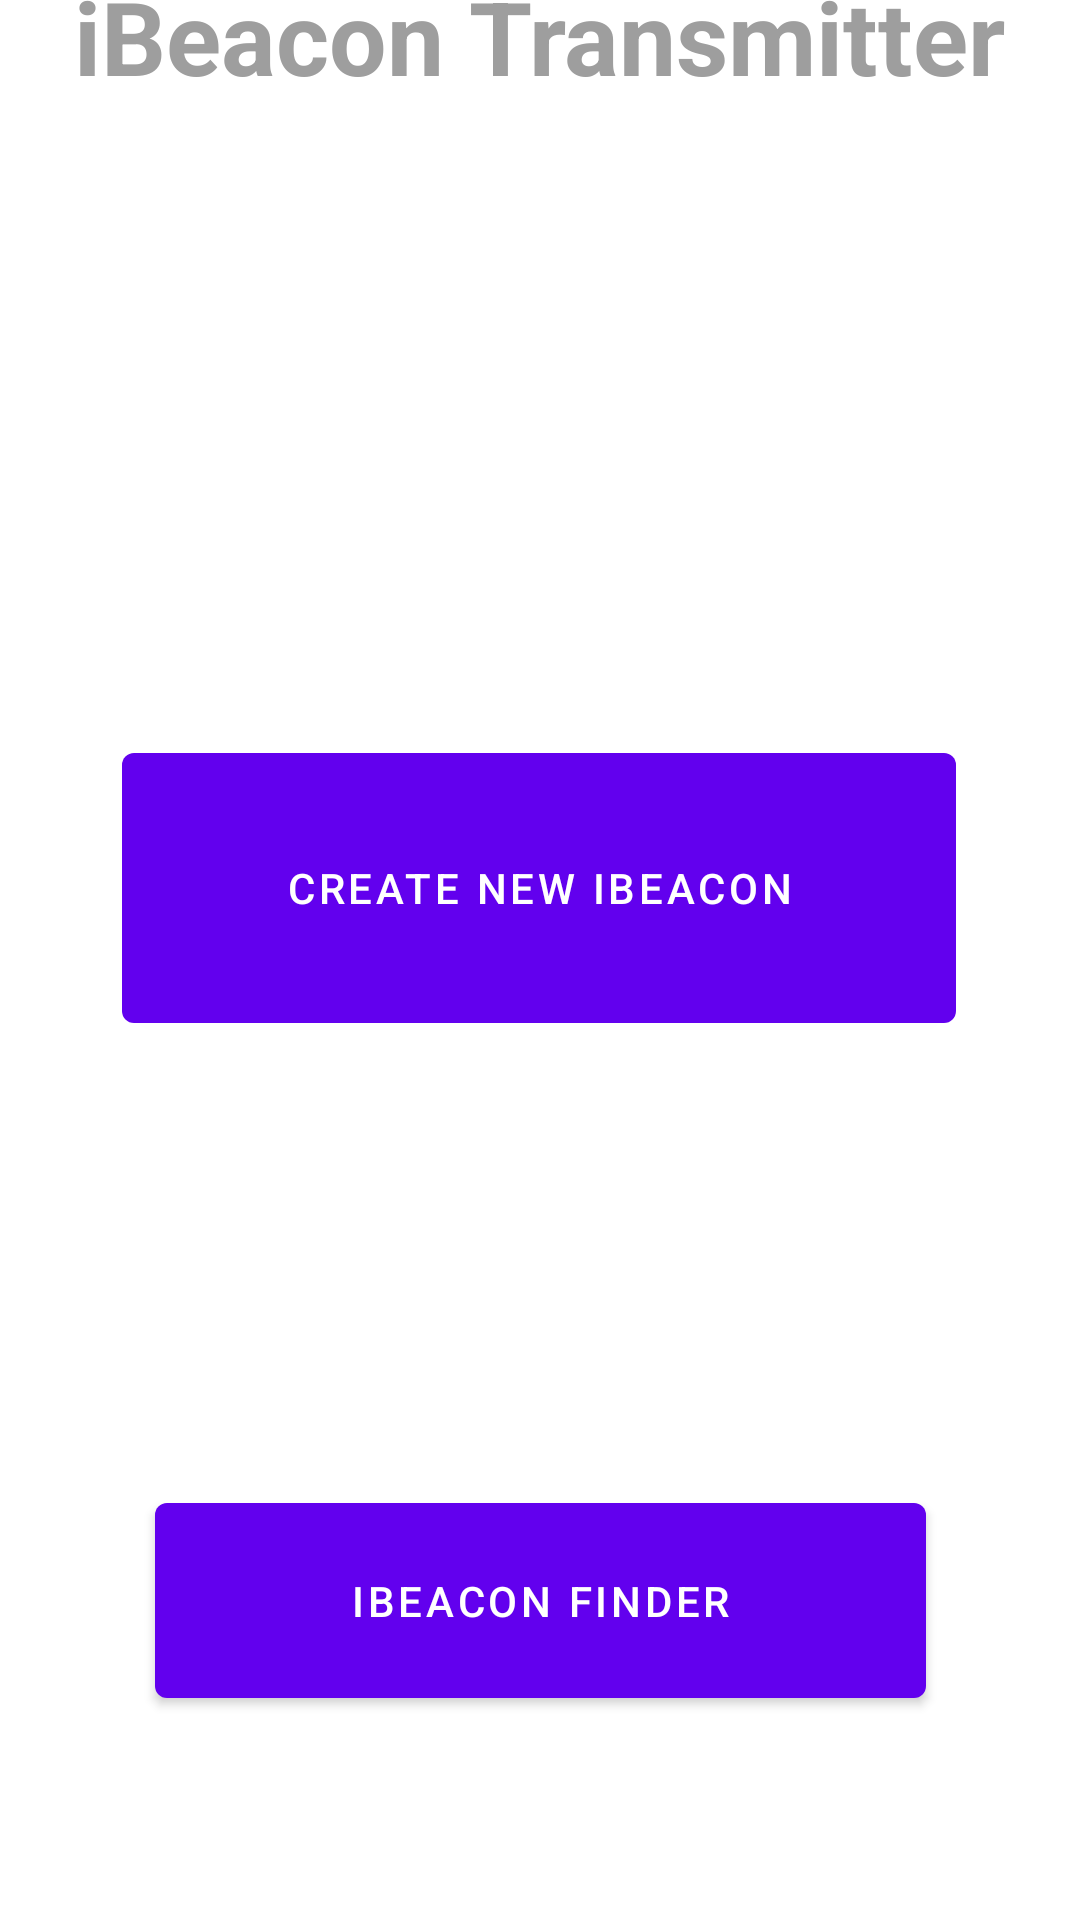

Layout XML and referenced resources for this Android screen:
<!-- AndroidManifest.xml: application theme Theme.Challenge2Localization -->
<!-- res/layout/fragment_second.xml -->
<?xml version="1.0" encoding="utf-8"?>
<androidx.constraintlayout.widget.ConstraintLayout xmlns:android="http://schemas.android.com/apk/res/android"
    xmlns:app="http://schemas.android.com/apk/res-auto"
    xmlns:tools="http://schemas.android.com/tools"
    android:layout_width="match_parent"
    android:layout_height="match_parent"
    tools:context=".SecondFragment">

    <TextView
        android:id="@+id/textview_first3"
        android:layout_width="wrap_content"
        android:layout_height="wrap_content"
        android:layout_marginBottom="211dp"
        android:text="iBeacon Transmitter"
        android:textAlignment="center"
        android:textColor="#9E9E9E"
        android:textSize="34sp"
        android:textStyle="bold"
        app:layout_constraintBottom_toTopOf="@+id/button5"
        app:layout_constraintEnd_toEndOf="parent"
        app:layout_constraintHorizontal_bias="0.497"
        app:layout_constraintStart_toStartOf="parent"
        app:layout_constraintTop_toTopOf="parent"
        app:layout_constraintVertical_bias="0.987" />

    <Button
        android:id="@+id/button_second"
        android:layout_width="257dp"
        android:layout_height="77dp"
        android:layout_marginBottom="68dp"
        android:text="iBeacon finder"
        app:layout_constraintBottom_toBottomOf="parent"
        app:layout_constraintEnd_toEndOf="parent"
        app:layout_constraintStart_toStartOf="parent" />

    <Button
        android:id="@+id/button5"
        android:layout_width="278dp"
        android:layout_height="102dp"
        android:layout_marginBottom="148dp"
        android:text="Create new iBeacon"
        app:layout_constraintBottom_toTopOf="@+id/button_second"
        app:layout_constraintEnd_toEndOf="parent"
        app:layout_constraintHorizontal_bias="0.496"
        app:layout_constraintStart_toStartOf="parent" />
</androidx.constraintlayout.widget.ConstraintLayout>
<!-- resources referenced by this layout -->
<resources>
  <style name="Theme.Challenge2Localization" parent="Theme.MaterialComponents.DayNight.DarkActionBar">
          
          <item name="colorPrimary">@color/purple_500</item>
          <item name="colorPrimaryVariant">@color/purple_700</item>
          <item name="colorOnPrimary">@color/white</item>
          
          <item name="colorSecondary">@color/teal_200</item>
          <item name="colorSecondaryVariant">@color/teal_700</item>
          <item name="colorOnSecondary">@color/black</item>
          
          <item name="android:statusBarColor" tools:targetApi="l">?attr/colorPrimaryVariant</item>
          
      </style>
  <!-- not gathered from this repository: default colours our renderer supplied (Android Studio template values) -->
  <color name="purple_500">#FF6200EE</color>
  <color name="purple_700">#FF3700B3</color>
  <color name="teal_200">#FF03DAC5</color>
  <color name="teal_700">#FF018786</color>
  <color name="black">#FF000000</color>
  <color name="white">#FFFFFFFF</color>
</resources>
